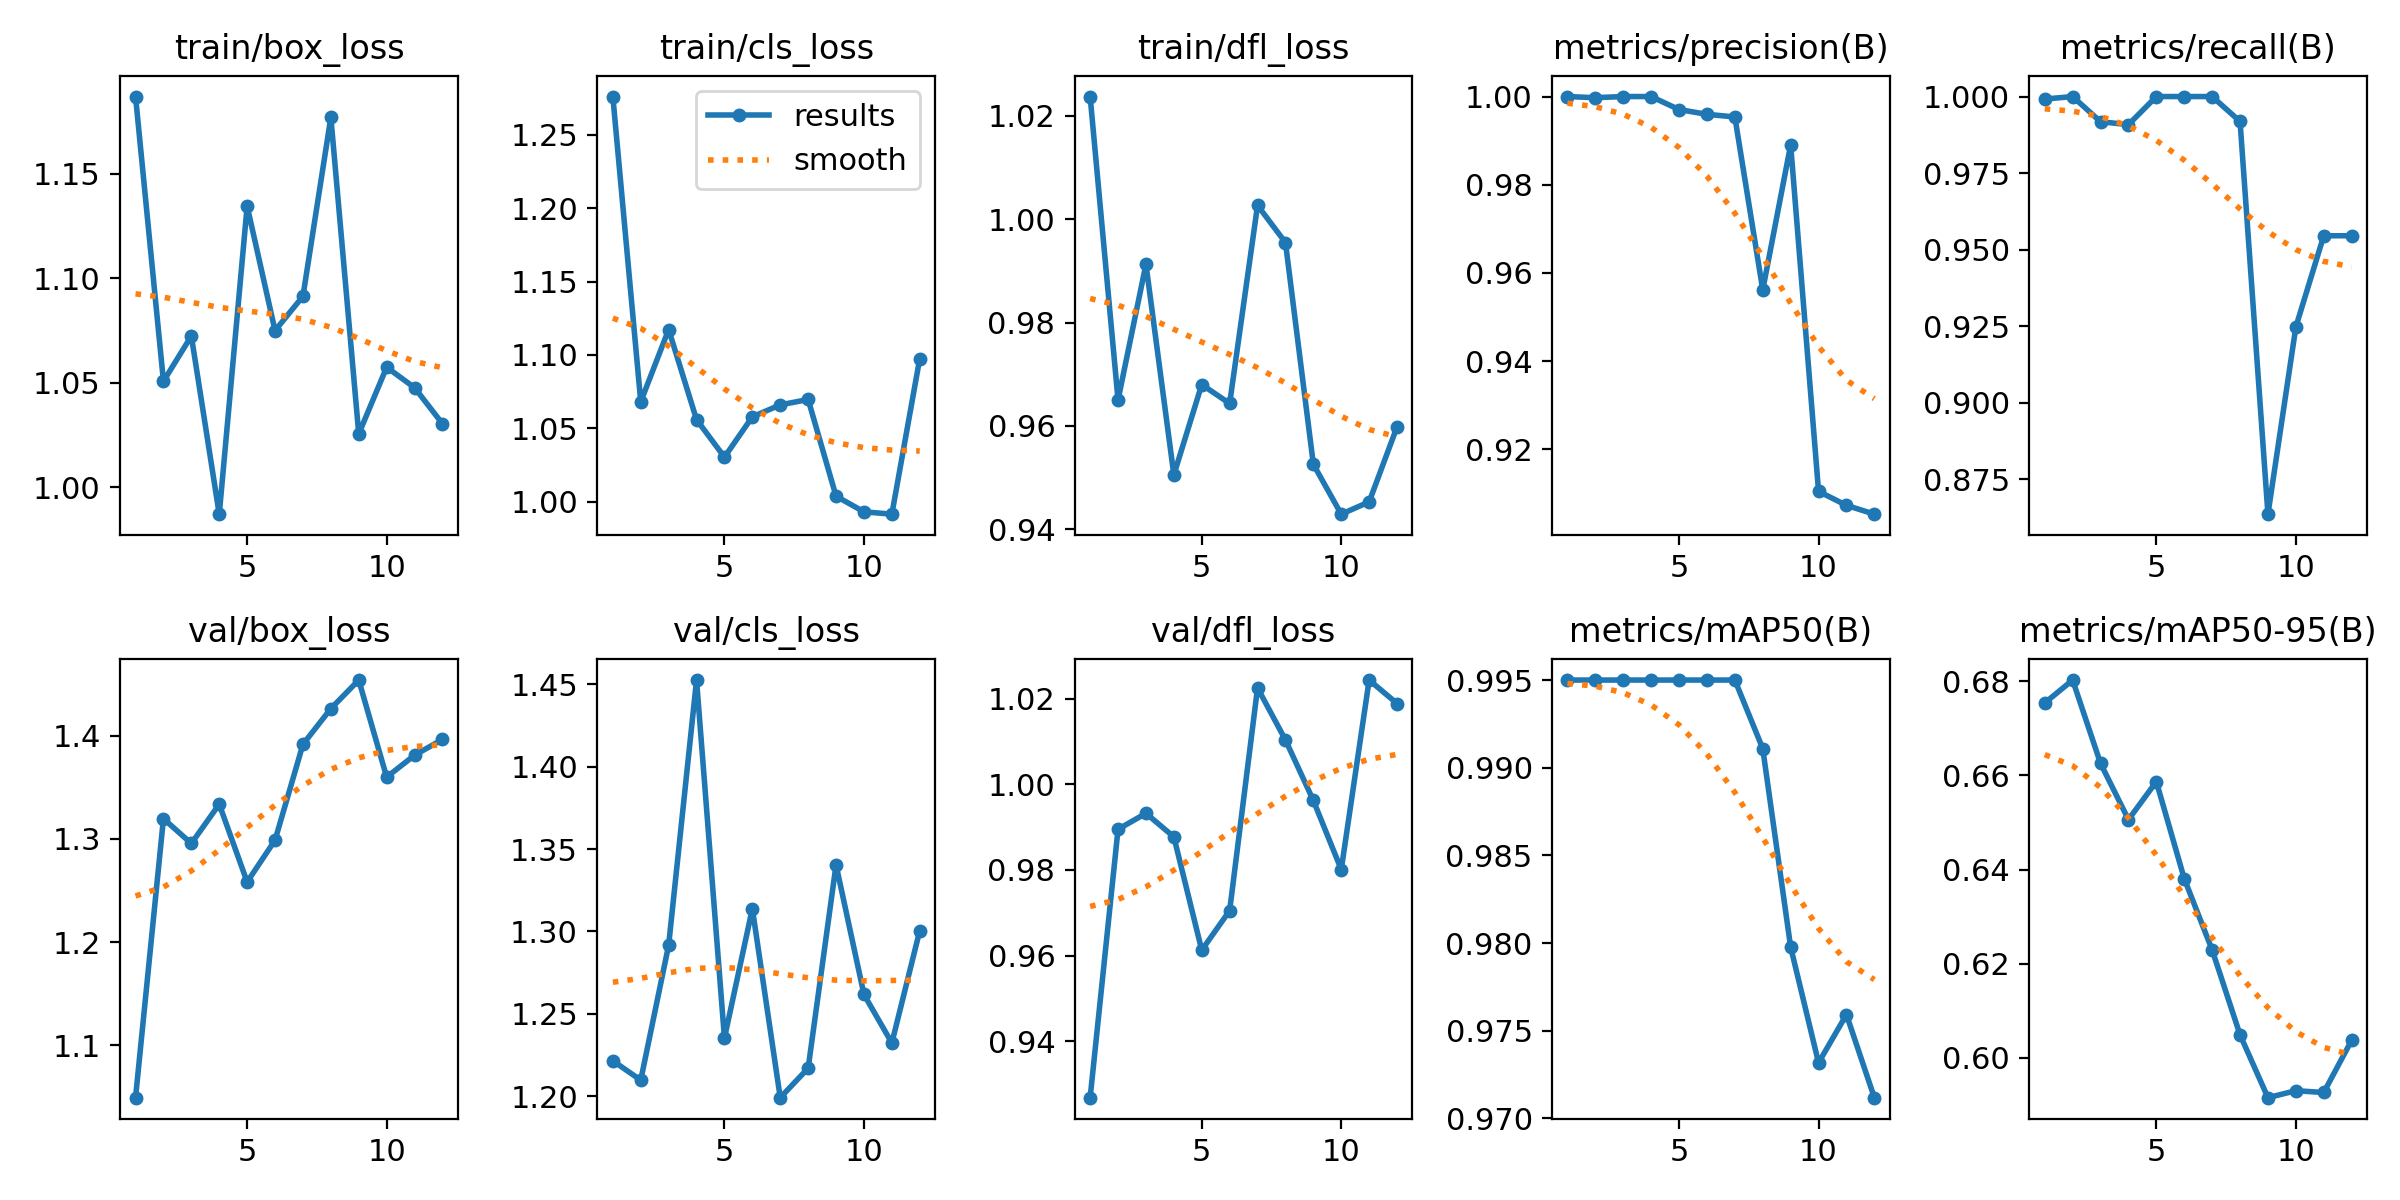

Data behind this chart, as committed beside it:
epoch, time, train/box_loss, train/cls_loss, train/dfl_loss, metrics/precision(B), metrics/recall(B), metrics/mAP50(B), metrics/mAP50-95(B), val/box_loss, val/cls_loss, val/dfl_loss, lr/pg0, lr/pg1, lr/pg2
1, 40.24, 1.187, 1.276, 1.024, 1, 0.9992, 0.995, 0.6754, 1.049, 1.221, 0.9268, 0.00016, 0.00016, 0.00016
2, 69.38, 1.051, 1.068, 0.965, 0.9997, 1, 0.995, 0.6803, 1.32, 1.21, 0.9895, 0.0003333, 0.0003333, 0.0003333
3, 98.22, 1.072, 1.117, 0.9913, 1, 0.9918, 0.995, 0.6626, 1.296, 1.292, 0.9932, 0.0004994, 0.0004994, 0.0004994
4, 125.1, 0.987, 1.056, 0.9505, 1, 0.9908, 0.995, 0.6506, 1.334, 1.453, 0.9877, 0.0006584, 0.0006584, 0.0006584
5, 153.3, 1.135, 1.03, 0.968, 0.997, 1, 0.995, 0.6587, 1.258, 1.235, 0.9613, 0.0008103, 0.0008103, 0.0008103
6, 181, 1.075, 1.058, 0.9643, 0.996, 1, 0.995, 0.6381, 1.299, 1.314, 0.9705, 0.0009551, 0.0009551, 0.0009551
7, 208.6, 1.091, 1.066, 1.003, 0.9954, 1, 0.995, 0.623, 1.392, 1.199, 1.023, 0.001093, 0.001093, 0.001093
8, 236.2, 1.177, 1.07, 0.9955, 0.9562, 0.9919, 0.9911, 0.6049, 1.426, 1.217, 1.01, 0.001223, 0.001223, 0.001223
9, 264.1, 1.025, 1.004, 0.9526, 0.989, 0.8636, 0.9798, 0.5916, 1.454, 1.34, 0.9962, 0.001347, 0.001347, 0.001347
10, 291.9, 1.057, 0.9931, 0.9429, 0.9105, 0.9248, 0.9732, 0.593, 1.36, 1.262, 0.9801, 0.001463, 0.001463, 0.001463
11, 319.8, 1.048, 0.9915, 0.9453, 0.9073, 0.9546, 0.9759, 0.5927, 1.381, 1.232, 1.024, 0.001572, 0.001572, 0.001572
12, 347.3, 1.03, 1.098, 0.9598, 0.9053, 0.9546, 0.9712, 0.6038, 1.396, 1.3, 1.019, 0.001564, 0.001564, 0.001564
